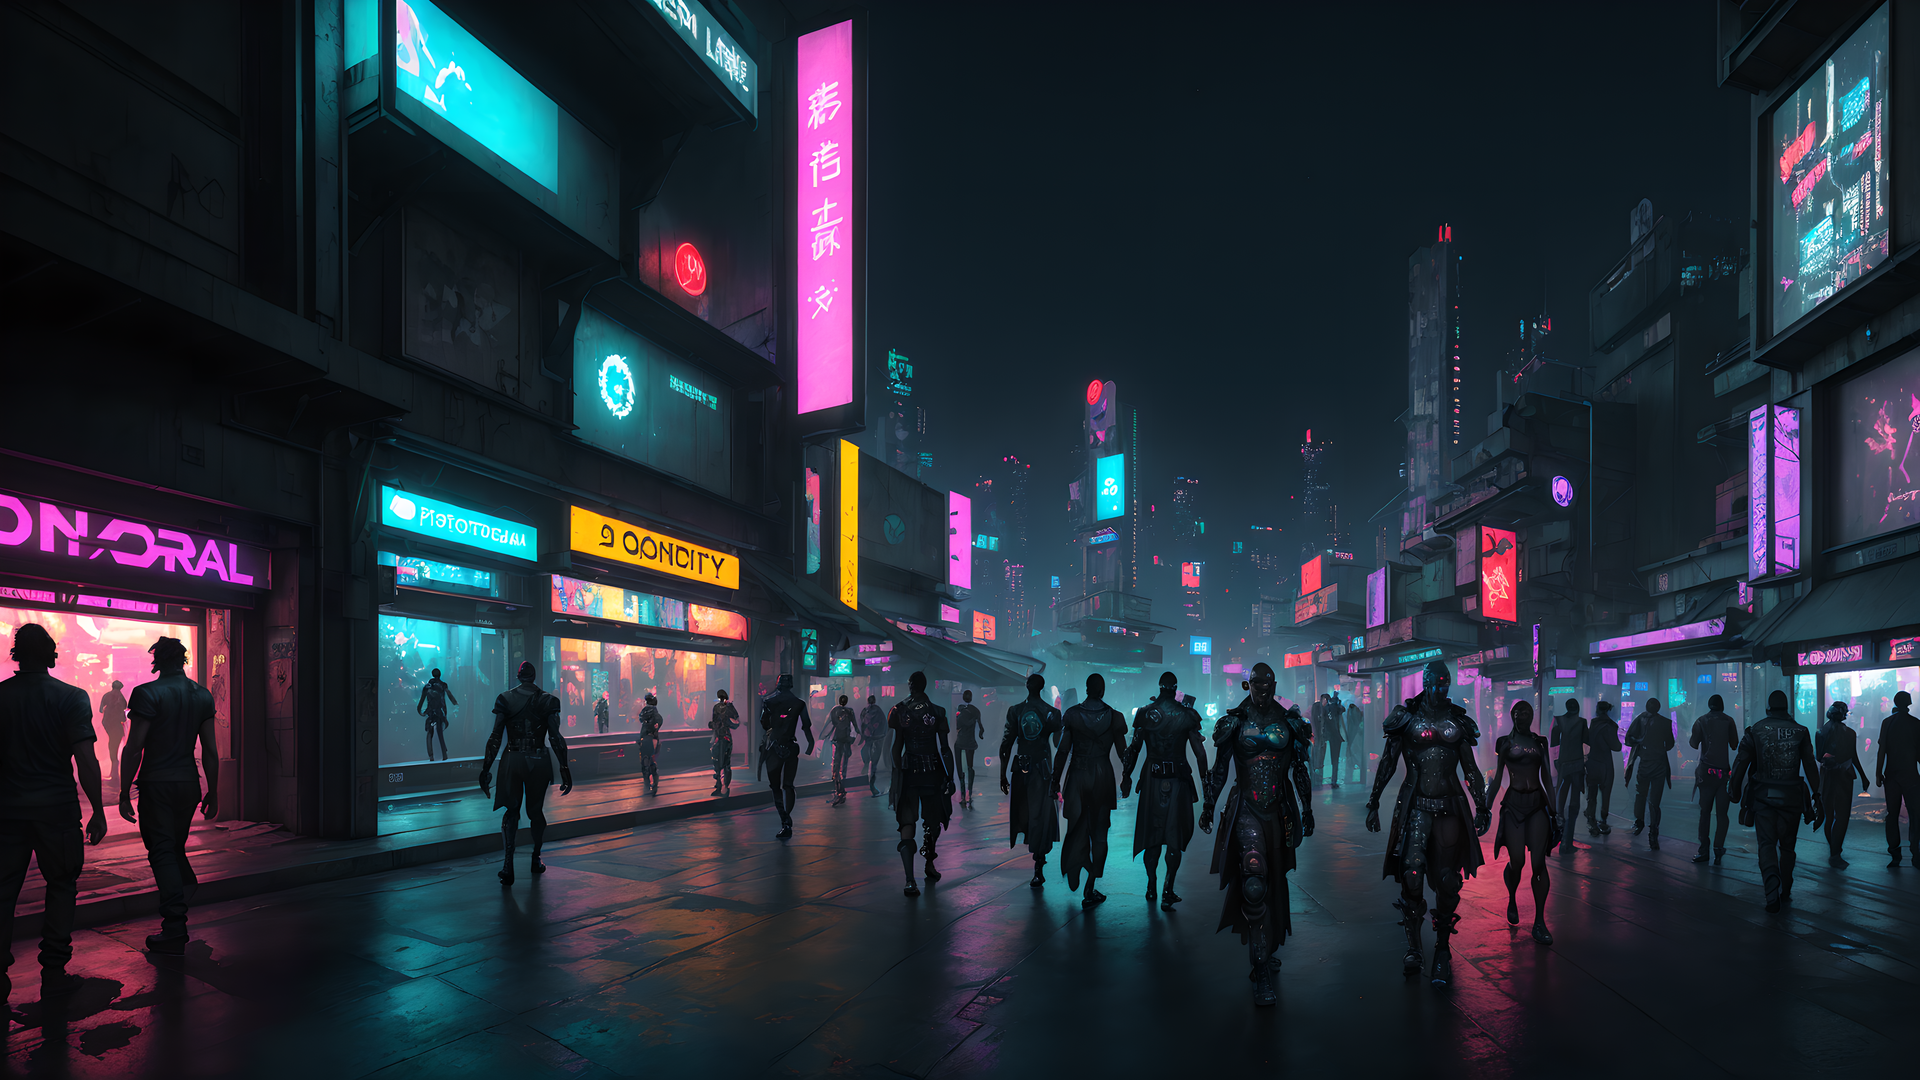
Generation parameters embedded in this image by AUTOMATIC1111 Stable Diffusion web UI or a fork of it (Forge, ...) (PNG 'parameters' text chunk):
realistic, cyberpunk city street, (photorealistic:1.2), night
Negative prompt: cables
Steps: 20, Sampler: DPM++ SDE Karras, CFG scale: 7, Seed: 2287273863, Size: 854x480, Model hash: 879db523c3, Model: dreamshaper_8, Denoising strength: 0.54, Hires upscale: 2.25, Hires upscaler: R-ESRGAN 4x+, Version: v1.5.1